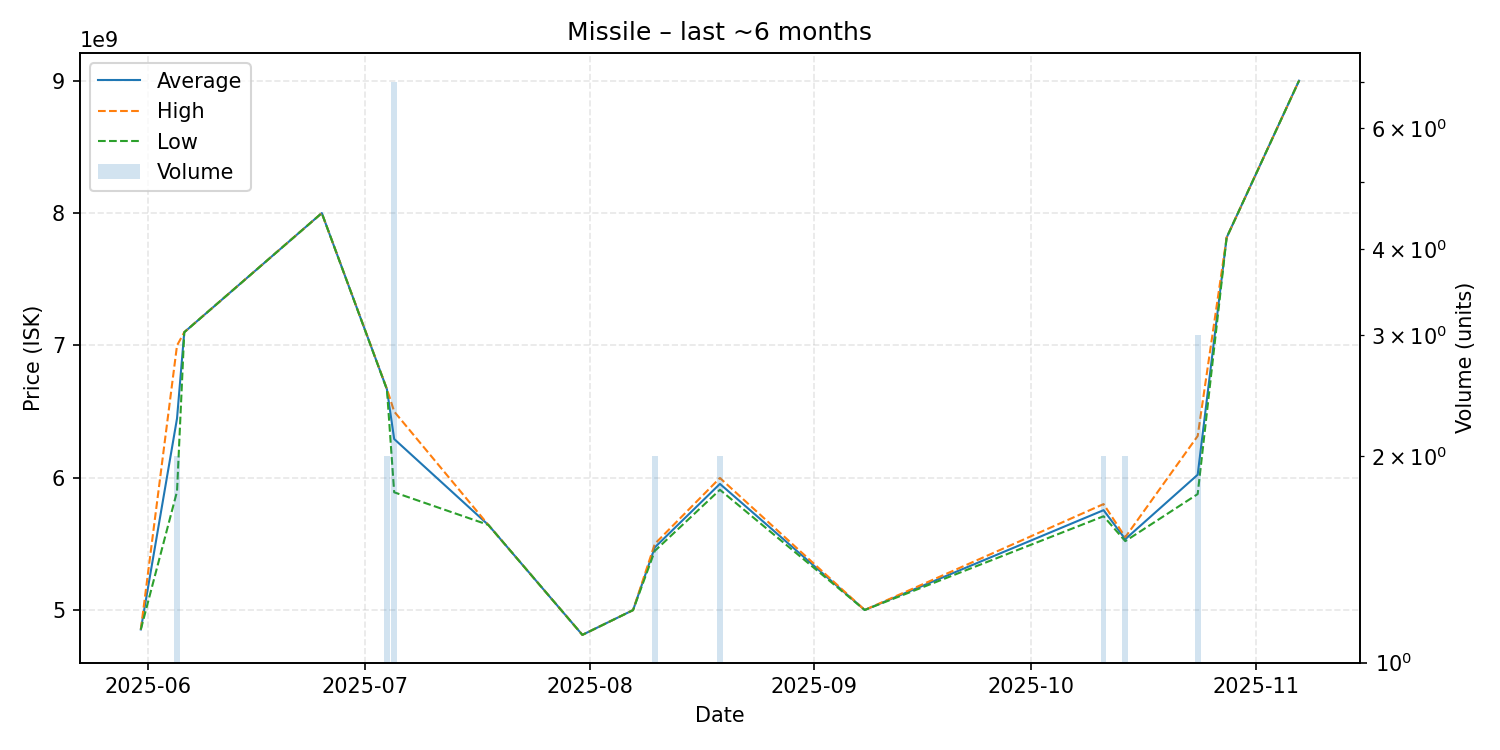

The table this chart was drawn from, first rows:
date, average, highest, lowest, order_count, volume
2025-05-31, 4854000000, 4854000000, 4854000000, 1, 1
2025-06-05, 6447500000, 6999000000, 5896000000, 2, 2
2025-06-06, 7099000000, 7099000000, 7099000000, 1, 1
2025-06-25, 7999000000, 7999000000, 7999000000, 1, 1
2025-07-04, 6668000000, 6670000000, 6666000000, 2, 2
2025-07-05, 6292428571, 6500000000, 5890000000, 7, 7
2025-07-18, 5644000000, 5644000000, 5644000000, 1, 1
2025-07-31, 4813000000, 4813000000, 4813000000, 1, 1
2025-08-07, 5000000000, 5000000000, 5000000000, 1, 1
2025-08-10, 5473500000, 5500000000, 5447000000, 2, 2
2025-08-19, 5953500000, 5998000000, 5909000000, 2, 2
2025-09-08, 5001000000, 5001000000, 5001000000, 1, 1
2025-10-11, 5755000000, 5801000000, 5709000000, 2, 2
2025-10-14, 5536000000, 5551000000, 5521000000, 2, 2
2025-10-24, 6022666667, 6315000000, 5876500000, 3, 3
2025-10-28, 7814000000, 7814000000, 7814000000, 1, 1
2025-11-07, 8999000000, 8999000000, 8999000000, 1, 1
